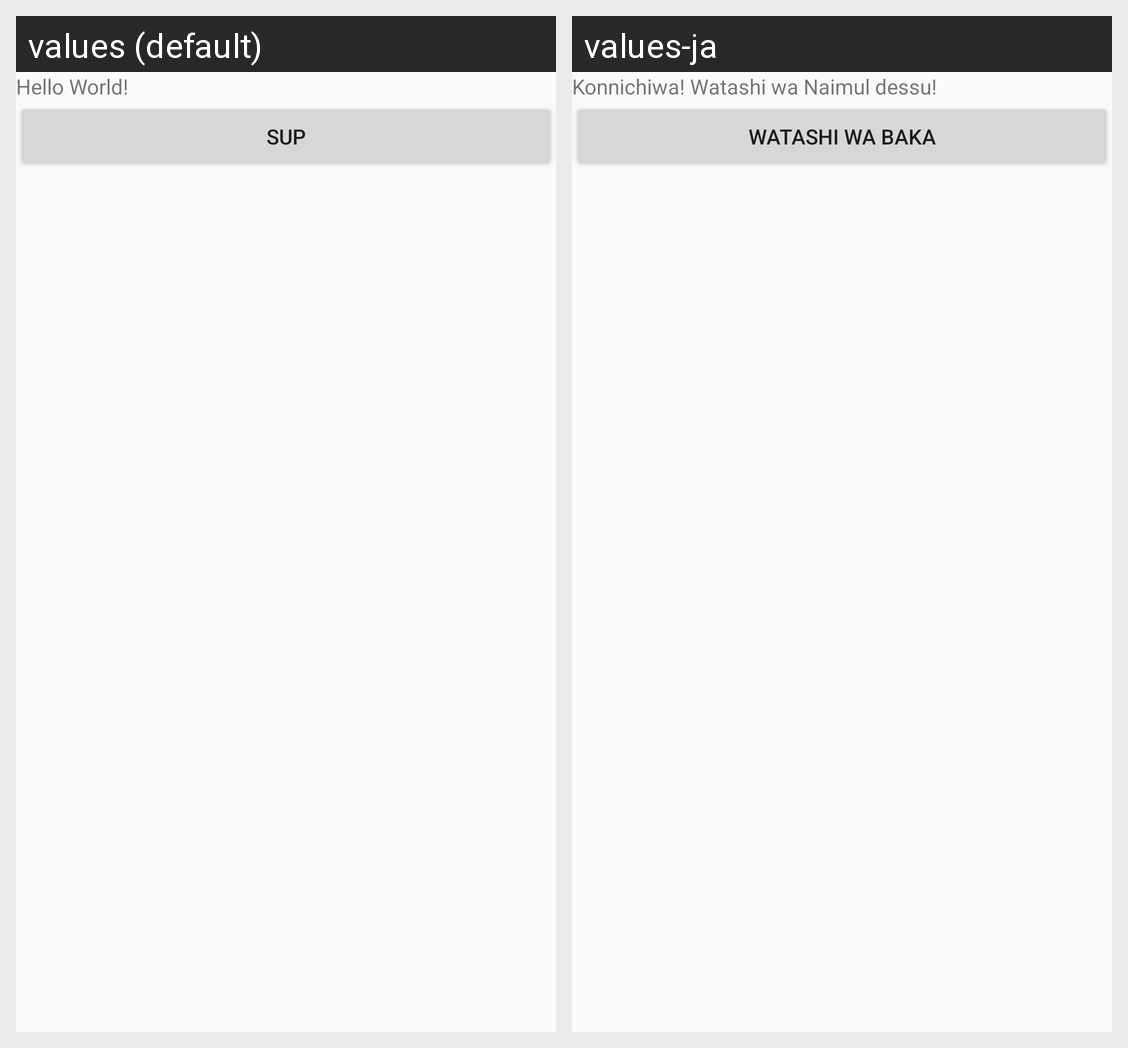

Translations of the strings shown on this Android screen, per locale in the grid:
Android screen res/layout/activity_main.xml rendered under 2 locales, left to right: values (default), values-ja. Device: Nexus 5 (rendered at 1080×1920; each locale shown at half size, 540×960, under a caption strip naming it); theme AppTheme.
Strings drawn on this screen, with the default value and each locale's value (text and hints the layout hard-codes, and strings that could not be matched under every locale, appear in the picture but are not listed):

hello_message
  values: Hello World!
  values-ja: Konnichiwa! Watashi wa Naimul dessu!

button_text
  values: Sup
  values-ja: Watashi wa baka
